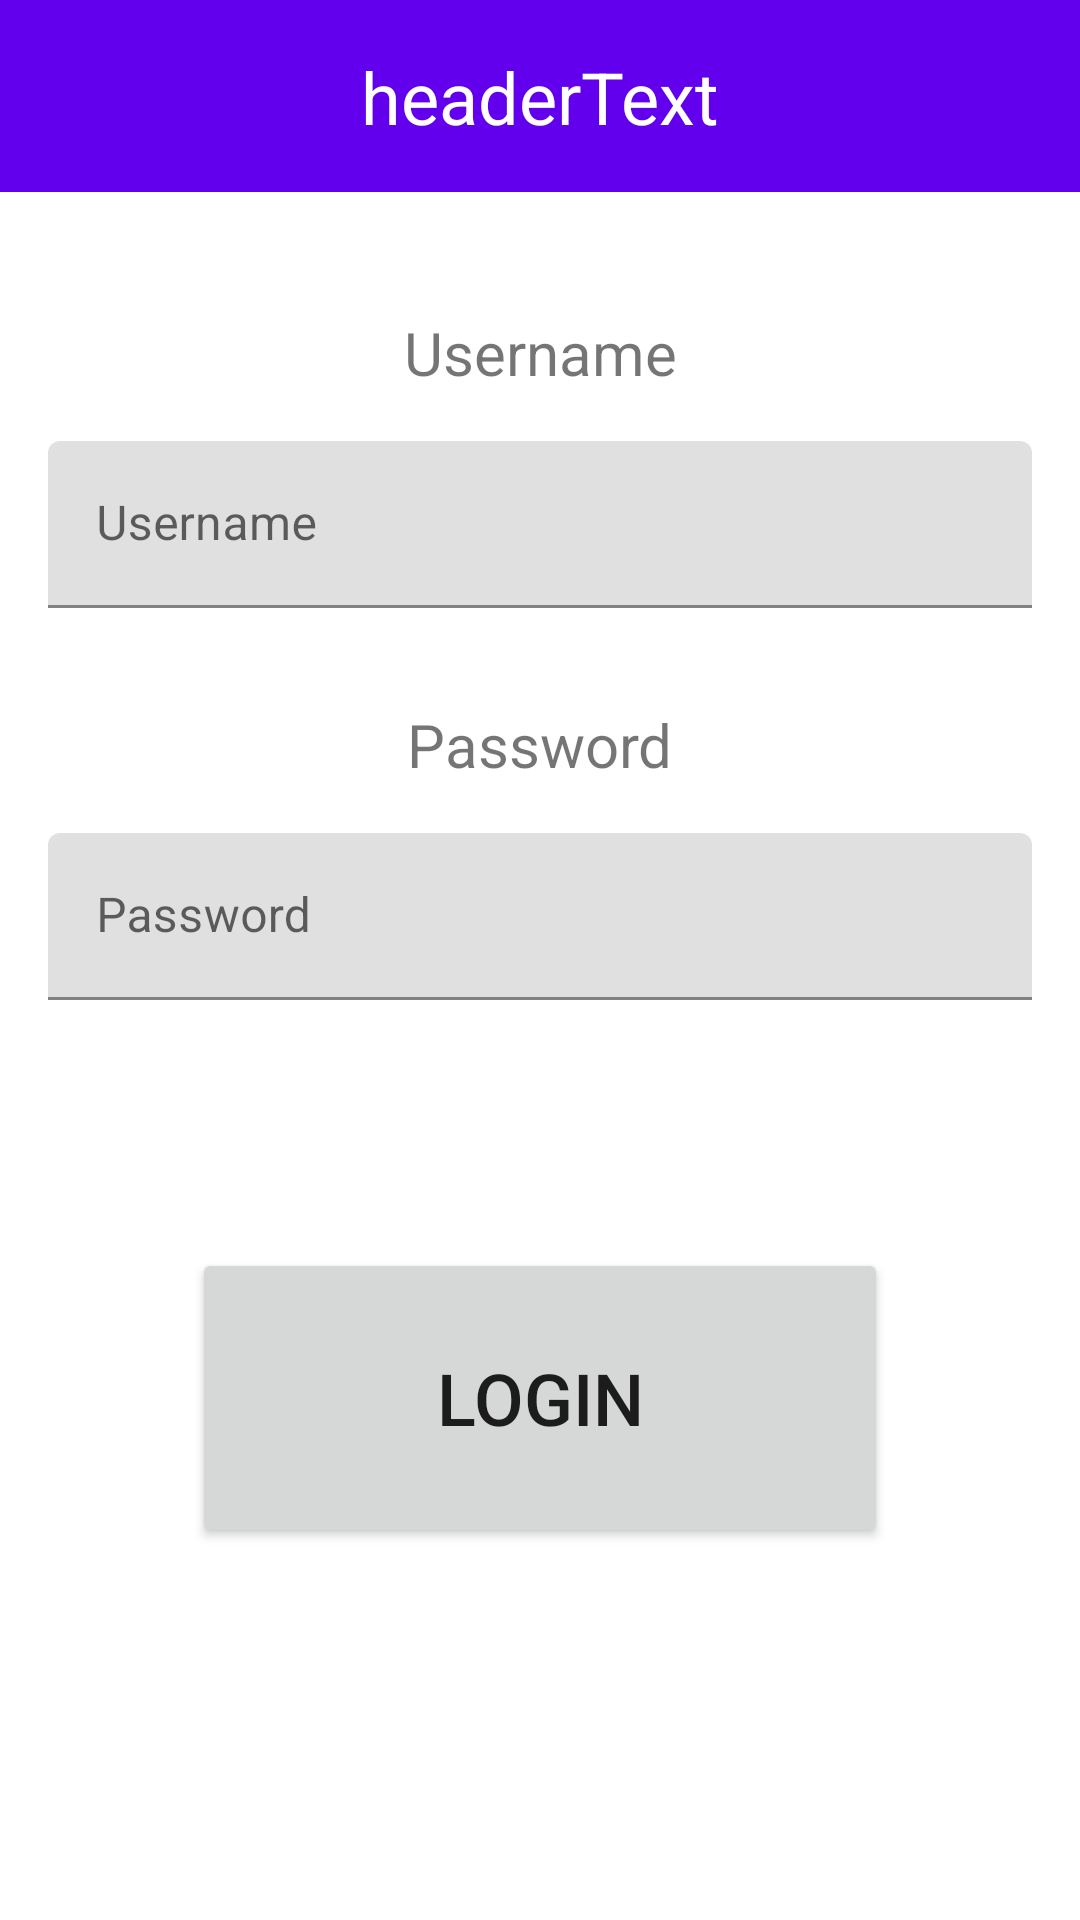

Write the Android layout XML for this screen, with the resource values it uses.
<!-- AndroidManifest.xml: application theme Theme.EasyGrader -->
<!-- res/layout/activity_login.xml -->
<?xml version="1.0" encoding="utf-8"?>
<LinearLayout xmlns:android="http://schemas.android.com/apk/res/android"
    xmlns:app="http://schemas.android.com/apk/res-auto"
    xmlns:tools="http://schemas.android.com/tools"
    android:layout_width="match_parent"
    android:layout_height="match_parent"
    android:orientation="vertical">

    <include
        android:id="@+id/include"
        layout="@layout/header"
        android:layout_width="match_parent"
        android:layout_height="wrap_content"
        app:layout_constraintEnd_toEndOf="parent"
        app:layout_constraintStart_toStartOf="parent"
        app:layout_constraintTop_toTopOf="parent" />

    <androidx.constraintlayout.widget.ConstraintLayout
        android:layout_width="match_parent"
        android:layout_height="match_parent"
        tools:context=".LoginActivity">


        <TextView
            android:id="@+id/textView2"
            android:layout_width="wrap_content"
            android:layout_height="wrap_content"
            android:layout_marginTop="40dp"
            android:text="@string/username"
            android:textSize="20sp"
            app:layout_constraintEnd_toEndOf="parent"
            app:layout_constraintStart_toStartOf="parent"
            app:layout_constraintTop_toTopOf="parent" />

        <com.google.android.material.textfield.TextInputLayout
            android:id="@+id/textInputLayout"
            android:layout_width="0dp"
            android:layout_height="wrap_content"
            android:layout_marginStart="16dp"
            android:layout_marginTop="16dp"
            android:layout_marginEnd="16dp"
            app:layout_constraintEnd_toEndOf="parent"
            app:layout_constraintStart_toStartOf="parent"
            app:layout_constraintTop_toBottomOf="@+id/textView2">

            <com.google.android.material.textfield.TextInputEditText
                android:id="@+id/usernameInput"
                android:layout_width="match_parent"
                android:layout_height="wrap_content"
                android:hint="@string/username"
                android:inputType="text" />
        </com.google.android.material.textfield.TextInputLayout>

        <TextView
            android:id="@+id/textView3"
            android:layout_width="wrap_content"
            android:layout_height="wrap_content"
            android:layout_marginTop="32dp"
            android:text="@string/password"
            android:textSize="20sp"
            app:layout_constraintEnd_toEndOf="parent"
            app:layout_constraintStart_toStartOf="parent"
            app:layout_constraintTop_toBottomOf="@+id/textInputLayout" />

        <com.google.android.material.textfield.TextInputLayout
            android:id="@+id/textInputLayout2"
            android:layout_width="match_parent"
            android:layout_height="wrap_content"
            android:layout_marginStart="16dp"
            android:layout_marginTop="16dp"
            android:layout_marginEnd="16dp"
            app:layout_constraintEnd_toEndOf="parent"
            app:layout_constraintStart_toStartOf="parent"
            app:layout_constraintTop_toBottomOf="@+id/textView3">

            <com.google.android.material.textfield.TextInputEditText
                android:id="@+id/passwordInput"
                android:layout_width="match_parent"
                android:layout_height="wrap_content"
                android:hint="@string/password"
                android:inputType="textPassword" />
        </com.google.android.material.textfield.TextInputLayout>

        <Button
            android:id="@+id/loginButton"
            android:layout_width="0dp"
            android:layout_height="100dp"
            android:layout_marginStart="64dp"
            android:layout_marginEnd="64dp"
            android:text="@string/login"
            android:textSize="24sp"
            app:layout_constraintBottom_toBottomOf="parent"
            app:layout_constraintEnd_toEndOf="parent"
            app:layout_constraintStart_toStartOf="parent"
            app:layout_constraintTop_toBottomOf="@+id/textInputLayout2"
            app:layout_constraintVertical_bias="0.4" />


    </androidx.constraintlayout.widget.ConstraintLayout>

</LinearLayout>
<!-- res/layout/header.xml (included above) -->
<FrameLayout xmlns:android="http://schemas.android.com/apk/res/android"
    xmlns:app="http://schemas.android.com/apk/res-auto"
    xmlns:tools="http://schemas.android.com/tools"
    android:layout_width="match_parent"
    android:layout_height="wrap_content">


    <androidx.constraintlayout.widget.ConstraintLayout
        android:layout_width="match_parent"
        android:layout_height="64dp"
        android:background="?attr/colorPrimary">

        <TextView
            android:id="@+id/headerText"
            android:layout_width="wrap_content"
            android:layout_height="wrap_content"
            android:textColor="?attr/colorOnPrimary"
            android:textSize="24sp"
            app:layout_constraintBottom_toBottomOf="parent"
            app:layout_constraintEnd_toEndOf="parent"
            app:layout_constraintStart_toStartOf="parent"
            app:layout_constraintTop_toTopOf="parent"
            tools:text="headerText" />
    </androidx.constraintlayout.widget.ConstraintLayout>
</FrameLayout>
<!-- resources referenced by this layout -->
<resources>
  <string name="login">Login</string>
  <string name="password">Password</string>
  <string name="username">Username</string>
  <style name="Theme.EasyGrader" parent="Theme.MaterialComponents.DayNight.NoActionBar">
          
          <item name="colorPrimary">@color/purple_500</item>
          <item name="colorPrimaryVariant">@color/purple_700</item>
          <item name="colorOnPrimary">@color/white</item>
          
          <item name="colorSecondary">@color/teal_200</item>
          <item name="colorSecondaryVariant">@color/teal_700</item>
          <item name="colorOnSecondary">@color/black</item>
          
          <item name="android:statusBarColor">?attr/colorPrimaryVariant</item>
          
      </style>
  <!-- not gathered from this repository: default colours our renderer supplied (Android Studio template values) -->
  <color name="purple_500">#FF6200EE</color>
  <color name="purple_700">#FF3700B3</color>
  <color name="teal_200">#FF03DAC5</color>
  <color name="teal_700">#FF018786</color>
  <color name="black">#FF000000</color>
  <color name="white">#FFFFFFFF</color>
</resources>
